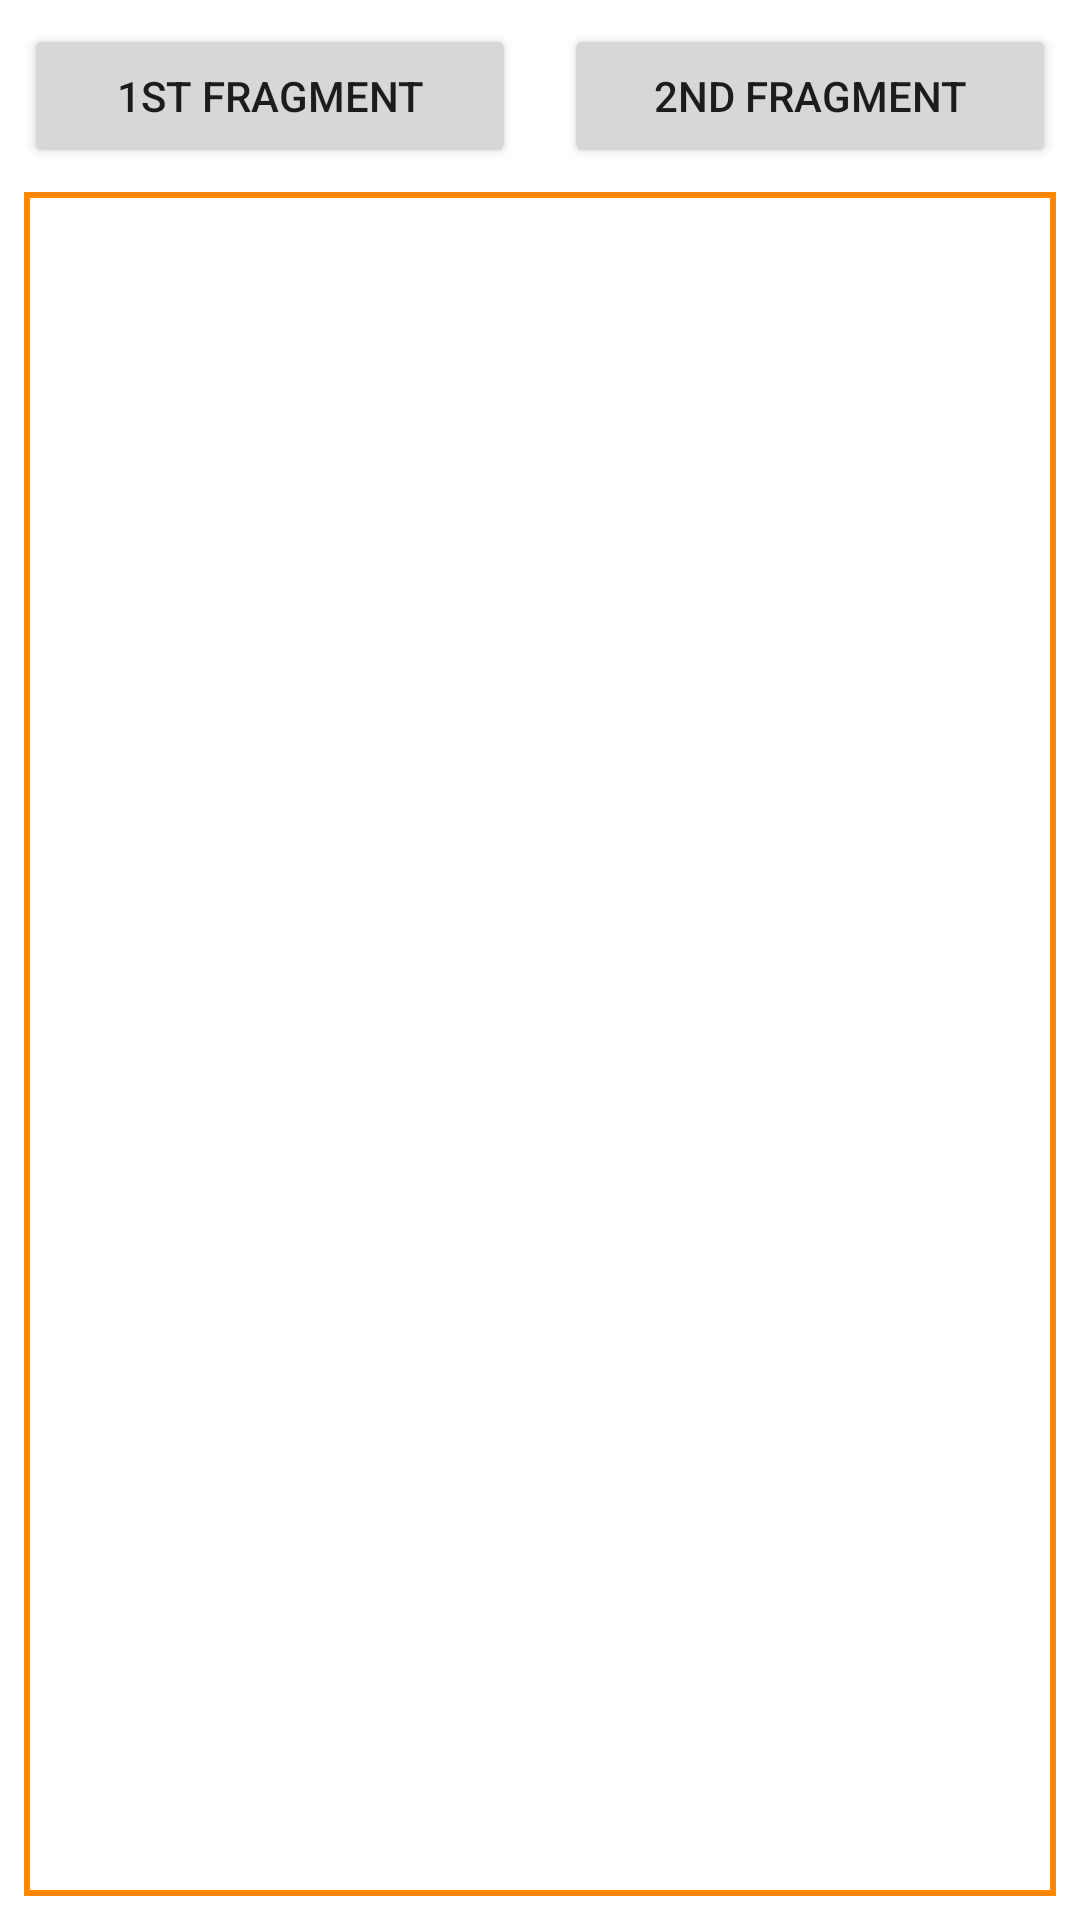

Reconstruct the res/layout file that produces this screen, plus the resources it refers to.
<!-- AndroidManifest.xml: application theme Theme.ActivityLesson -->
<!-- res/layout/activity_my_fragment.xml -->
<?xml version="1.0" encoding="utf-8"?>
<androidx.constraintlayout.widget.ConstraintLayout xmlns:android="http://schemas.android.com/apk/res/android"
    xmlns:app="http://schemas.android.com/apk/res-auto"
    android:layout_width="match_parent"
    android:layout_height="match_parent">

    <Button
        android:id="@+id/btnFirstFragment"
        android:layout_width="0dp"
        android:layout_height="wrap_content"
        android:layout_margin="8dp"
        android:text="1st Fragment"
        app:layout_constraintEnd_toStartOf="@id/btnSecondFragment"
        app:layout_constraintStart_toStartOf="parent"
        app:layout_constraintTop_toTopOf="parent" />

    <Button
        android:id="@+id/btnSecondFragment"
        android:layout_width="0dp"
        android:layout_height="wrap_content"
        android:layout_margin="8dp"
        android:text="2nd Fragment"
        app:layout_constraintEnd_toEndOf="parent"
        app:layout_constraintStart_toEndOf="@id/btnFirstFragment"
        app:layout_constraintTop_toTopOf="parent" />

    <FrameLayout
        android:id="@+id/flFragmentContainer"
        android:layout_width="match_parent"
        android:layout_height="0dp"
        android:layout_margin="8dp"
        android:background="@drawable/shape_fragment"
        app:layout_constraintBottom_toBottomOf="parent"
        app:layout_constraintTop_toBottomOf="@id/btnFirstFragment" />

</androidx.constraintlayout.widget.ConstraintLayout>
<!-- resources referenced by this layout -->
<resources>
  <!-- drawable shape_fragment (drawable) -->
  <?xml version="1.0" encoding="utf-8"?>
  <shape xmlns:android="http://schemas.android.com/apk/res/android">
      <stroke
          android:width="2dp"
          android:color="@android:color/holo_orange_dark" />
  </shape>
  <style name="Theme.ActivityLesson" parent="Theme.MaterialComponents.DayNight.NoActionBar">
          
          <item name="colorPrimary">@color/purple_500</item>
          <item name="colorPrimaryVariant">@color/purple_700</item>
          <item name="colorOnPrimary">@color/white</item>
          
          <item name="colorSecondary">@color/teal_200</item>
          <item name="colorSecondaryVariant">@color/teal_700</item>
          <item name="colorOnSecondary">@color/black</item>
          
          <item name="android:statusBarColor" tools:targetApi="l">?attr/colorPrimaryVariant</item>
          
      </style>
  <!-- not gathered from this repository: default colours our renderer supplied (Android Studio template values) -->
  <color name="purple_500">#FF6200EE</color>
  <color name="purple_700">#FF3700B3</color>
  <color name="teal_200">#FF03DAC5</color>
  <color name="teal_700">#FF018786</color>
  <color name="black">#FF000000</color>
  <color name="white">#FFFFFFFF</color>
</resources>
